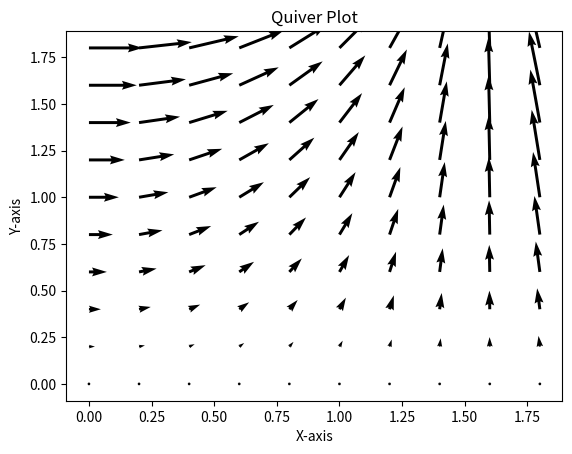

Write Python code to recreate this figure.
import matplotlib.pyplot as plt
import numpy as np

x = np.arange(0, 2, 0.2)
y = np.arange(0, 2, 0.2)
X, Y = np.meshgrid(x, y)
U = np.cos(X) * Y
V = np.sin(Y) * X

plt.quiver(X, Y, U, V)
plt.title('Quiver Plot')
plt.xlabel('X-axis')
plt.ylabel('Y-axis')
plt.show()
